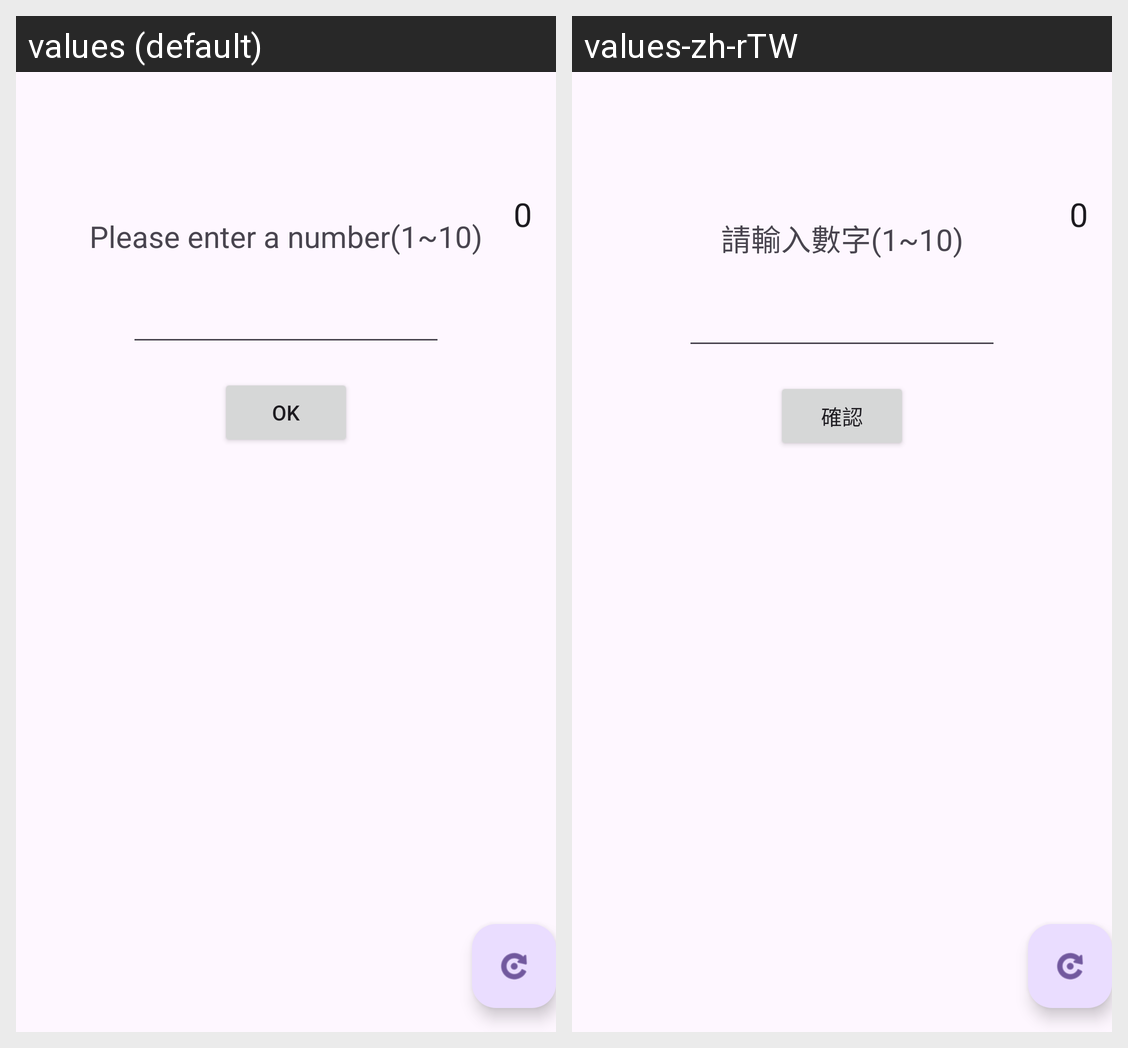

For this localized Android screen grid, give each drawn string resource with its value in every locale shown.
Android screen res/layout/activity_material.xml rendered under 2 locales, left to right: values (default), values-zh-rTW. Device: Nexus 5 (rendered at 1080×1920; each locale shown at half size, 540×960, under a caption strip naming it); theme Theme.Guess3.
Strings drawn on this screen, with the default value and each locale's value (text and hints the layout hard-codes, and strings that could not be matched under every locale, appear in the picture but are not listed):

please_enter_a_number
  values: Please enter a number(1~10)
  values-zh-rTW: 請輸入數字(1~10)

ok
  values: OK
  values-zh-rTW: 確認
